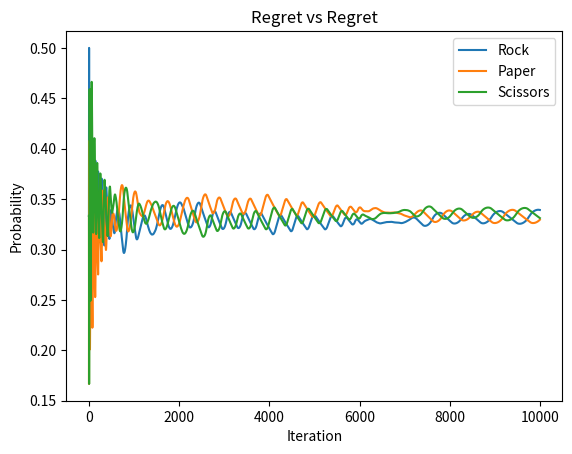

The matplotlib source for this figure:
import random
import numpy as np
import matplotlib.pyplot as plt
from enum import Enum

class Action(Enum):
    ROCK = 0
    PAPER = 1
    SCISSORS = 2

def get_payoff(action_1: Action, action_2: Action) -> int:
    mod3_val = (action_1.value - action_2.value) % 3
    if mod3_val == 2:
        return -1
    else:
        return mod3_val

def get_strategy(cumulative_regrets: np.ndarray) -> np.ndarray:
    pos = np.maximum(0, cumulative_regrets)
    total = pos.sum()
    if total > 0:
        return pos / total
    else:
        return np.full(shape=len(Action), fill_value=1/len(Action))

def get_regrets(payoff: int, opp_action: Action) -> np.ndarray:
    """Return regrets for each possible action."""
    return np.array([
        get_payoff(a, opp_action) - payoff
        for a in Action
    ])

# Parameters
num_iterations = 10000
opp_strategy = [0.2, 0.2, 0.6]  # Probability distribution for opponent

# Tracking
cumulative_regrets = np.zeros(len(Action), dtype=int)
strategy_sum = np.zeros(len(Action), dtype=float)

# For plotting the probability of each action over iterations
rock_probs = []
paper_probs = []
scissors_probs = []

for i in range(num_iterations):
    # 1. Compute current strategy via regret matching
    strategy = get_strategy(cumulative_regrets)
    
    # 2. Update the running total of strategies
    strategy_sum += strategy
    
    # 3. Compute the average strategy (from start up to now)
    avg_strategy = strategy_sum / (i + 1)
    
    # 4. Store the average probabilities for each action
    rock_probs.append(avg_strategy[Action.ROCK.value])
    paper_probs.append(avg_strategy[Action.PAPER.value])
    scissors_probs.append(avg_strategy[Action.SCISSORS.value])
    
    # 5. Choose actions (our action vs opponent)
    our_action = random.choices(list(Action), weights=strategy)[0]
    opp_action = random.choices(list(Action), weights=strategy)[0]
    
    # 6. Compute payoff and regrets
    our_payoff = get_payoff(our_action, opp_action)
    regrets = get_regrets(our_payoff, opp_action)
    
    # 7. Update cumulative regrets
    cumulative_regrets += regrets

# Plot the probabilities of Rock, Paper, Scissors in the average strategy
plt.plot(rock_probs, label="Rock")
plt.plot(paper_probs, label="Paper")
plt.plot(scissors_probs, label="Scissors")

plt.xlabel("Iteration")
plt.ylabel("Probability")
plt.title("Regret vs Regret")
plt.legend()
plt.show()

